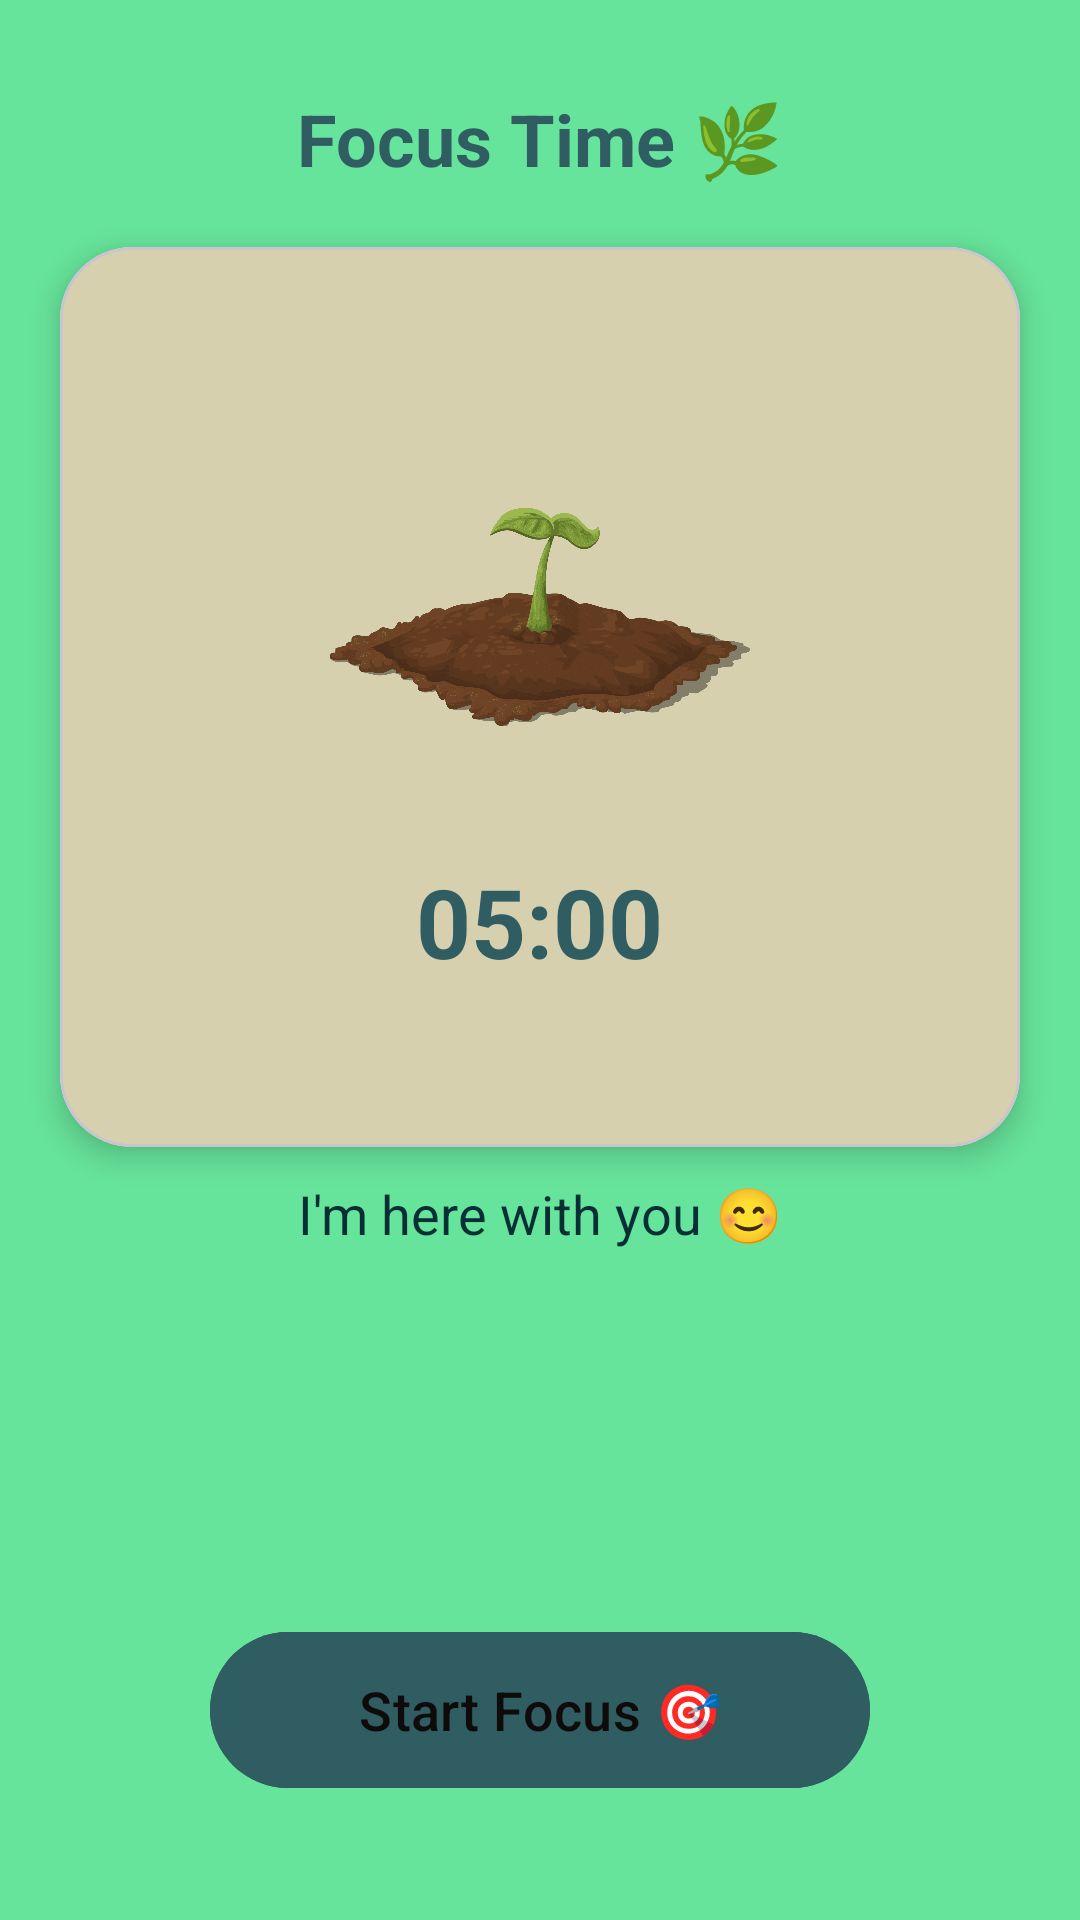

Write the Android layout XML for this screen, with the resource values it uses.
<!-- AndroidManifest.xml: application theme Theme.Eduability -->
<!-- res/layout/activity_focusdaily.xml -->
<?xml version="1.0" encoding="utf-8"?>
<androidx.constraintlayout.widget.ConstraintLayout
    xmlns:android="http://schemas.android.com/apk/res/android"
    xmlns:app="http://schemas.android.com/apk/res-auto"
    android:layout_width="match_parent"
    android:layout_height="match_parent"
    android:background="#67E49B">

    
    <TextView
        android:id="@+id/titleText"
        android:layout_width="wrap_content"
        android:layout_height="wrap_content"
        android:text="Focus Time 🌿"
        android:textSize="24sp"
        android:textStyle="bold"
        android:textColor="#2F5D62"
        android:layout_marginTop="30dp"
        app:layout_constraintTop_toTopOf="parent"
        app:layout_constraintStart_toStartOf="parent"
        app:layout_constraintEnd_toEndOf="parent"/>

    
    <com.google.android.material.card.MaterialCardView
        android:id="@+id/progressCard"
        android:layout_width="0dp"
        android:layout_height="300dp"
        android:layout_margin="20dp"
        app:cardCornerRadius="24dp"
        app:cardElevation="6dp"
        app:layout_constraintTop_toBottomOf="@id/titleText"
        app:layout_constraintStart_toStartOf="parent"
        app:layout_constraintEnd_toEndOf="parent">

        <LinearLayout
            android:layout_width="match_parent"
            android:layout_height="match_parent"
            android:orientation="vertical"
            android:gravity="center"
            android:background="#D7D0AE">

            
            <ImageView
                android:id="@+id/progressImage"
                android:layout_width="140dp"
                android:layout_height="140dp"
                android:src="@drawable/plant_stage2"
                android:layout_marginBottom="10dp"/>

            
            <TextView
                android:id="@+id/timerText"
                android:layout_width="wrap_content"
                android:layout_height="wrap_content"
                android:text="05:00"
                android:textSize="32sp"
                android:textStyle="bold"
                android:textColor="#2F5D62"/>

        </LinearLayout>

    </com.google.android.material.card.MaterialCardView>

    
    <TextView
        android:id="@+id/buddyMessage"
        android:layout_width="wrap_content"
        android:layout_height="wrap_content"
        android:text="I'm here with you 😊"
        android:textSize="18sp"
        android:textColor="#082F35"
        android:layout_marginTop="10dp"
        app:layout_constraintTop_toBottomOf="@id/progressCard"
        app:layout_constraintStart_toStartOf="parent"
        app:layout_constraintEnd_toEndOf="parent"/>

    
    <com.google.android.material.button.MaterialButton
        android:id="@+id/btnStart"
        android:layout_width="220dp"
        android:layout_height="60dp"
        android:text="Start Focus 🎯"
        android:textSize="18sp"
        android:textColor="#100B0B"
        app:cornerRadius="30dp"
        android:backgroundTint="#2F5D62"
        app:layout_constraintBottom_toBottomOf="parent"
        android:layout_marginBottom="40dp"
        app:layout_constraintStart_toStartOf="parent"
        app:layout_constraintEnd_toEndOf="parent"/>

</androidx.constraintlayout.widget.ConstraintLayout>
<!-- resources referenced by this layout -->
<resources>
  <!-- drawable plant_stage2: png bitmap (drawable, 75921 bytes) -->
  <style name="Theme.Eduability" parent="Theme.Material3.DayNight.NoActionBar" />
</resources>
